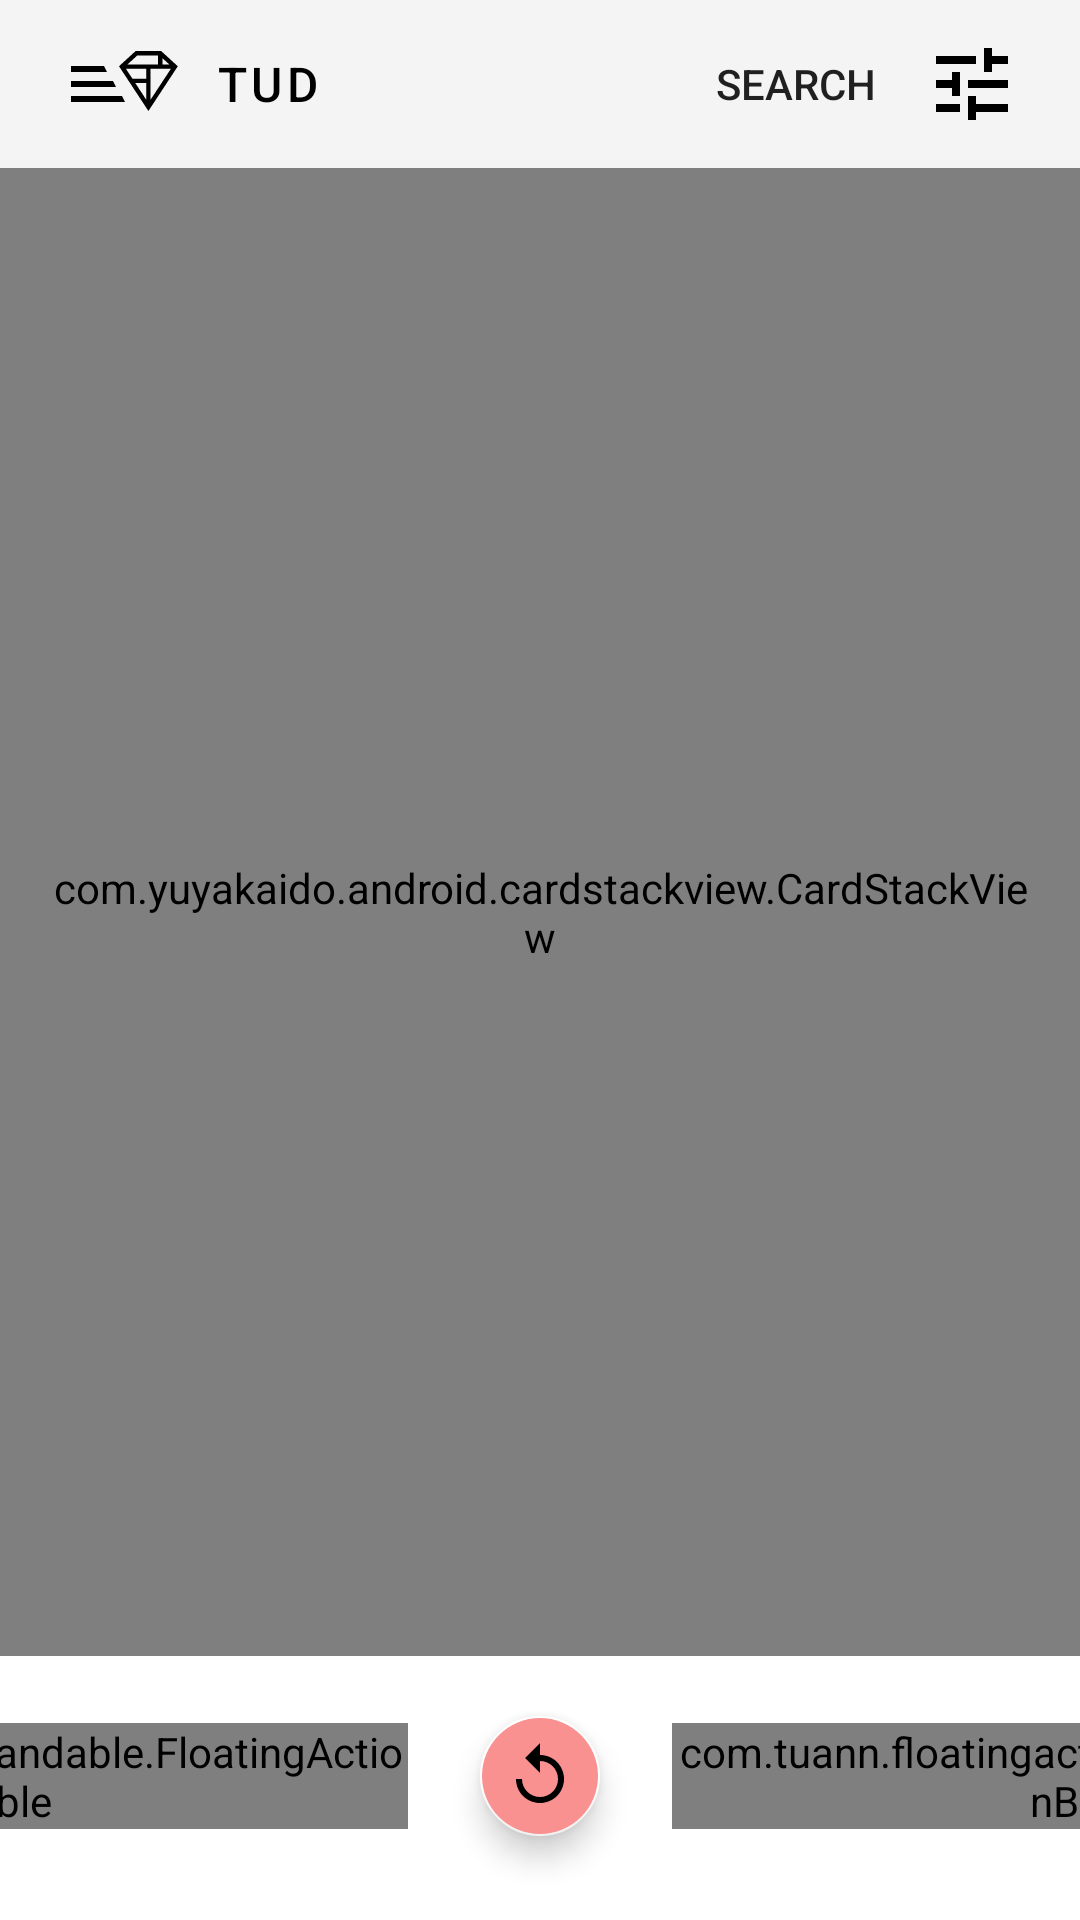

This screen was rendered from an Android layout file. Write that file and the resources it references.
<!-- AndroidManifest.xml: application theme AppTheme -->
<!-- res/layout/fragment_home.xml -->
<?xml version="1.0" encoding="utf-8"?>
<LinearLayout xmlns:android="http://schemas.android.com/apk/res/android"
    xmlns:app="http://schemas.android.com/apk/res-auto"
    xmlns:tools="http://schemas.android.com/tools"
    android:layout_width="match_parent"
    android:layout_height="match_parent"
    android:orientation="vertical">

    <com.google.android.material.appbar.AppBarLayout
        android:layout_width="match_parent"
        android:layout_height="?actionBarSize"
        android:background="@android:color/white"
        android:elevation="0dp">

        <androidx.appcompat.widget.Toolbar
            android:id="@+id/app_bar"
            style="@style/Widget.Shrine.Toolbar"
            android:layout_width="match_parent"
            android:layout_height="?attr/actionBarSize"
            android:elevation="8dp"
            android:paddingStart="12dp"
            android:paddingLeft="12dp"
            android:paddingEnd="12dp"
            android:paddingRight="12dp"
            app:contentInsetStart="0dp"
            app:menu="@menu/shr_toolbar_menu"
            app:navigationIcon="@drawable/shr_branded_menu"
            app:title="TUD"
            app:titleTextColor="@android:color/black" />

    </com.google.android.material.appbar.AppBarLayout>


    <RelativeLayout
        android:layout_width="match_parent"
        android:layout_height="match_parent"
        android:clipChildren="false">

        <androidx.constraintlayout.widget.ConstraintLayout
            android:id="@+id/button_container"
            android:layout_width="match_parent"
            android:layout_height="80dp"
            android:layout_alignParentBottom="true"
            android:layout_marginBottom="8dp"
            android:clipChildren="false"
            android:orientation="horizontal">

            <com.tuann.floatingactionbuttonexpandable.FloatingActionButtonExpandable
                android:id="@+id/absentBtn"
                android:layout_width="wrap_content"
                android:layout_height="wrap_content"
                android:layout_marginEnd="20dp"
                app:fab_bg_color="@android:color/holo_red_light"
                app:fab_content="@string/absent"
                app:fab_duration="100"
                app:fab_expanded="true"
                app:fab_icon="@drawable/cross_icon_vector"
                app:fab_padding="12dp"
                app:fab_padding_text_icon="10dp"
                app:fab_text_color="#F4D4D4"
                app:fab_text_size="14sp"
                app:layout_constraintBottom_toBottomOf="parent"
                app:layout_constraintEnd_toStartOf="@+id/rewindBtn"
                app:layout_constraintTop_toTopOf="parent"
                app:rippleColor="#FAD3D3"
                tools:ignore="RelativeOverlap" />

            <com.google.android.material.floatingactionbutton.FloatingActionButton
                android:id="@+id/rewindBtn"
                android:layout_width="wrap_content"
                android:layout_height="wrap_content"
                android:layout_centerInParent="true"
                android:src="@drawable/rewind_icon"
                android:backgroundTint="#FA9191"
                app:backgroundTint="@android:color/white"
                app:fabSize="mini"
                app:layout_constraintBottom_toBottomOf="parent"
                app:layout_constraintEnd_toEndOf="parent"
                app:layout_constraintStart_toStartOf="parent"
                app:layout_constraintTop_toTopOf="parent"
                app:rippleColor="#225BC9FA" />

            <com.tuann.floatingactionbuttonexpandable.FloatingActionButtonExpandable
                android:id="@+id/presentBtn"
                android:layout_width="wrap_content"
                android:layout_height="wrap_content"
                android:layout_centerVertical="true"
                android:layout_marginStart="20dp"
                android:layout_toEndOf="@+id/rewindBtn"
                app:fab_bg_color="#76BC04"
                app:fab_content="@string/present"
                app:fab_duration="100"
                app:fab_expanded="true"
                app:fab_icon="@drawable/check_icon_vector"
                app:fab_padding="12dp"
                app:fab_padding_text_icon="10dp"
                app:fab_text_color="#CAF3E0"
                app:fab_text_size="14sp"
                app:iconSize="20dp"
                app:iconTint="#C5DEB4"
                app:layout_constraintBottom_toBottomOf="parent"
                app:layout_constraintStart_toEndOf="@+id/rewindBtn"
                app:layout_constraintTop_toTopOf="parent"
                app:rippleColor="#DBF3DA" />


        </androidx.constraintlayout.widget.ConstraintLayout>

        <com.yuyakaido.android.cardstackview.CardStackView
            android:id="@+id/cardStackView"
            android:layout_width="match_parent"
            android:layout_height="match_parent"
            android:layout_above="@+id/button_container"
            android:clipToPadding="false"
            android:padding="15dp"
            android:paddingBottom="30dp"
            tools:listitem="@layout/item_card" />

    </RelativeLayout>


</LinearLayout>
<!-- res/layout/item_card.xml (included above) -->
<?xml version="1.0" encoding="utf-8"?>
<androidx.cardview.widget.CardView
    xmlns:android="http://schemas.android.com/apk/res/android"
    xmlns:app="http://schemas.android.com/apk/res-auto"
    android:layout_width="match_parent"
    android:layout_height="match_parent"
    android:background="?attr/selectableItemBackground"
    android:foreground="?attr/selectableItemBackground"
    app:cardUseCompatPadding="true"
    app:cardPreventCornerOverlap="false"
    app:cardCornerRadius="20dp"
    app:cardBackgroundColor="@android:color/white">

    <ImageView
        android:id="@+id/item_image"
        android:layout_width="match_parent"
        android:layout_height="match_parent"
        android:scaleType="centerCrop"/>

    <LinearLayout
        android:orientation="vertical"
        android:layout_width="match_parent"
        android:layout_height="wrap_content"
        android:layout_gravity="bottom"
        android:padding="16dp"
        android:background="@drawable/gradation_black">

        <TextView
            android:id="@+id/item_name"
            android:layout_width="wrap_content"
            android:layout_height="wrap_content"
            android:textStyle="bold"
            android:textColor="@android:color/white"
            android:textSize="26sp"/>

        <TextView
            android:id="@+id/item_age"
            android:layout_width="wrap_content"
            android:layout_height="wrap_content"
            android:textStyle="bold"
            android:textColor="@android:color/white"
            android:textSize="18sp"/>

        <TextView
            android:id="@+id/item_city"
            android:layout_width="wrap_content"
            android:layout_height="wrap_content"
            android:textStyle="bold"
            android:textColor="@android:color/white"
            android:textSize="20sp"/>

    </LinearLayout>

    <FrameLayout
        android:id="@+id/left_overlay"
        android:layout_width="match_parent"
        android:layout_height="match_parent"
        android:background="@drawable/overlay_black">

        <ImageView
            android:layout_width="wrap_content"
            android:layout_height="wrap_content"
            android:src="@drawable/ic_arrow_back_black_24dp"
            android:layout_gravity="center|end"/>

    </FrameLayout>

    <FrameLayout
        android:id="@+id/right_overlay"
        android:layout_width="match_parent"
        android:layout_height="match_parent"
        android:background="@drawable/overlay_black">

        <ImageView
            android:layout_width="wrap_content"
            android:layout_height="wrap_content"
            android:src="@drawable/ic_arrow_forward_black_24dp"
            android:layout_gravity="center|start" />

    </FrameLayout>

</androidx.cardview.widget.CardView>
<!-- resources referenced by this layout -->
<resources>
  <!-- drawable gradation_black (drawable) -->
  <?xml version="1.0" encoding="utf-8"?>
  <shape xmlns:android="http://schemas.android.com/apk/res/android">
  
      <gradient
          android:angle="270"
          android:endColor="#88000000"
          android:startColor="@android:color/transparent" />
  
      <corners
          android:bottomLeftRadius="8dp"
          android:bottomRightRadius="8dp" />
  
  </shape>
  <!-- drawable ic_arrow_back_black_24dp (drawable) -->
  <?xml version="1.0" encoding="utf-8"?>
  <vector xmlns:android="http://schemas.android.com/apk/res/android"
      android:width="200dp"
      android:height="200dp"
      android:viewportWidth="24.0"
      android:viewportHeight="24.0">
      <path
          android:fillColor="#FFFFFFFF"
          android:pathData="M20,11H7.83l5.59,-5.59L12,4l-8,8 8,8 1.41,-1.41L7.83,13H20v-2z" />
  </vector>
  <!-- drawable ic_arrow_forward_black_24dp (drawable) -->
  <?xml version="1.0" encoding="utf-8"?>
  <vector xmlns:android="http://schemas.android.com/apk/res/android"
      android:width="200dp"
      android:height="200dp"
      android:viewportWidth="24.0"
      android:viewportHeight="24.0">
      <path
          android:fillColor="#FFFFFFFF"
          android:pathData="M12,4l-1.41,1.41L16.17,11H4v2h12.17l-5.58,5.59L12,20l8,-8z"/>
  </vector>
  <!-- drawable rewind_icon (drawable-v24) -->
  <?xml version="1.0" encoding="utf-8"?>
  <vector xmlns:android="http://schemas.android.com/apk/res/android"
      android:width="14dp"
      android:height="14dp"
      android:viewportWidth="24.0"
      android:viewportHeight="24.0">
      <path
          android:fillColor="#FA5BB2"
          android:pathData="M12,5V1L7,6l5,5V7c3.31,0 6,2.69 6,6s-2.69,6 -6,6 -6,-2.69 -6,-6H4c0,4.42 3.58,8 8,8s8,-3.58 8,-8 -3.58,-8 -8,-8z" />
  </vector>
  <string name="absent">Absent</string>
  <string name="present">Present</string>
  <style name="Widget.Shrine.Toolbar" parent="Widget.AppCompat.Toolbar">
          <item name="android:background">@color/background</item>
          <item name="android:theme">@style/AppTheme</item>
          
          <item name="popupTheme">@style/ThemeOverlay.AppCompat.Light</item>
          <item name="titleTextAppearance">@style/TextAppearance.Shrine.Toolbar</item>
      </style>
  <style name="AppTheme" parent="Theme.MaterialComponents.Light.NoActionBar">
          
          <item name="colorPrimary">@color/colorPrimary</item>
          <item name="colorPrimaryDark">@color/colorPrimaryDark</item>
          <item name="colorAccent">@color/colorAccent</item>
          <item name="android:windowLightStatusBar">true</item>
          //For dark icons in status bar
      </style>
  <color name="background">#f4f4f4</color>
  <style name="TextAppearance.Shrine.Toolbar" parent="TextAppearance.MaterialComponents.Button">
          <item name="android:textSize">16sp</item>
      </style>
  <color name="colorPrimary">#ED2929</color>
  <color name="colorPrimaryDark">#D3D3D3</color>
  <color name="colorAccent">#03DAC5</color>
</resources>
